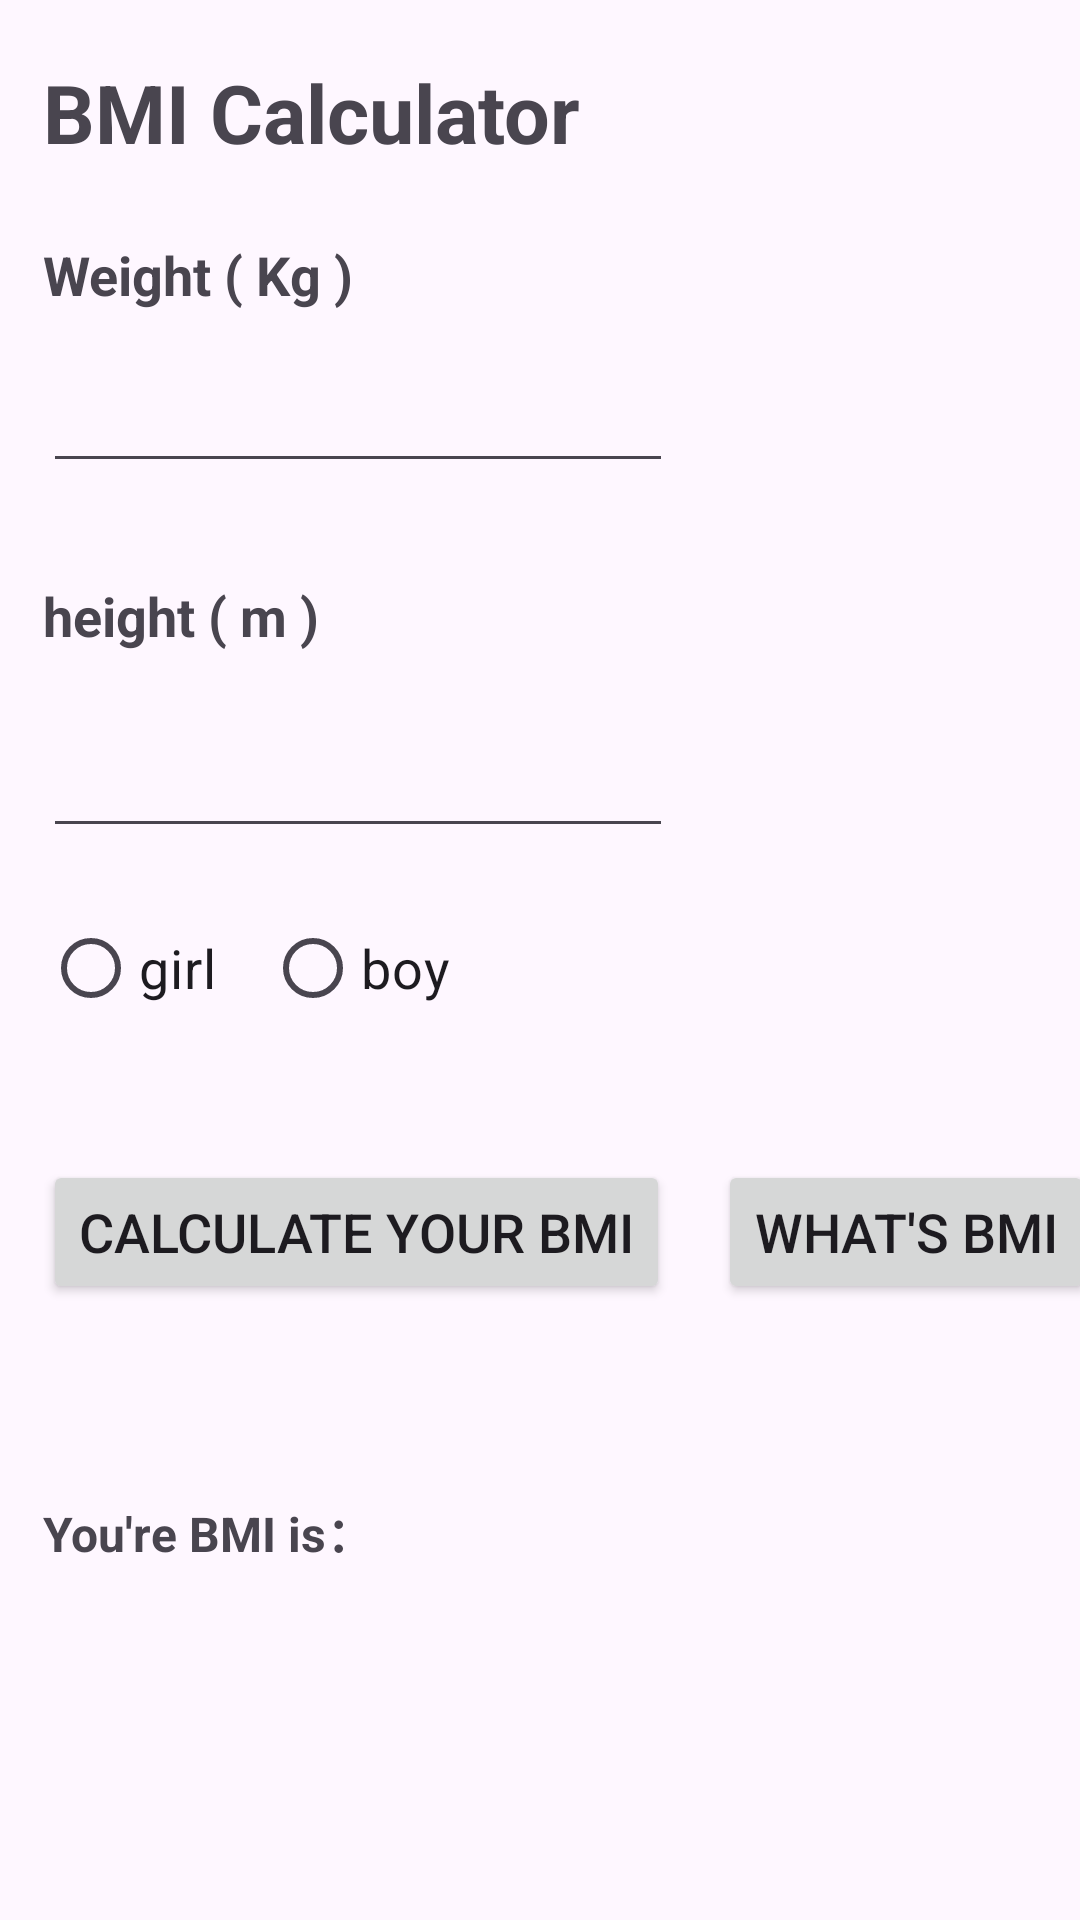

Produce the Android XML layout that renders to this screen, including the resource entries it uses.
<!-- AndroidManifest.xml: application theme Theme.JavaCourseExercises -->
<!-- res/layout/activity_bmi.xml -->
<?xml version="1.0" encoding="utf-8"?>
<androidx.constraintlayout.widget.ConstraintLayout xmlns:android="http://schemas.android.com/apk/res/android"
    xmlns:app="http://schemas.android.com/apk/res-auto"
    xmlns:tools="http://schemas.android.com/tools"
    android:layout_width="match_parent"
    android:layout_height="match_parent"
    tools:context=".hello.BmiActivity">

    <TextView
        android:id="@+id/textView2"
        android:layout_width="wrap_content"
        android:layout_height="wrap_content"
        android:layout_marginTop="24dp"
        android:text="Weight ( Kg )"
        android:textSize="18dp"
        android:textStyle="bold"
        app:layout_constraintStart_toStartOf="@+id/textView4"
        app:layout_constraintTop_toBottomOf="@+id/textView4" />

    <TextView
        android:id="@+id/textView3"
        android:layout_width="wrap_content"
        android:layout_height="wrap_content"
        android:layout_marginTop="32dp"
        android:text="height ( m )"
        android:textSize="18dp"
        android:textStyle="bold"
        app:layout_constraintStart_toStartOf="@+id/input_weight"
        app:layout_constraintTop_toBottomOf="@+id/input_weight" />

    <EditText
        android:id="@+id/input_weight"
        android:layout_width="wrap_content"
        android:layout_height="wrap_content"
        android:layout_marginTop="16dp"
        android:ems="10"
        android:inputType="numberDecimal"
        app:layout_constraintStart_toStartOf="@+id/textView2"
        app:layout_constraintTop_toBottomOf="@+id/textView2" />

    <EditText
        android:id="@+id/input_height"
        android:layout_width="wrap_content"
        android:layout_height="wrap_content"
        android:layout_marginTop="24dp"
        android:ems="10"
        android:inputType="number|numberDecimal"
        app:layout_constraintStart_toStartOf="@+id/textView3"
        app:layout_constraintTop_toBottomOf="@+id/textView3" />

    <Button
        android:id="@+id/btn_bmiResult"
        android:layout_width="wrap_content"
        android:layout_height="wrap_content"
        android:layout_marginTop="40dp"
        android:onClick="bmi"
        android:text="Calculate Your BMI"
        android:textSize="18dp"
        app:layout_constraintStart_toStartOf="@+id/radioButton"
        app:layout_constraintTop_toBottomOf="@+id/radioButton" />

    <TextView
        android:id="@+id/textView4"
        android:layout_width="wrap_content"
        android:layout_height="wrap_content"
        android:text="BMI Calculator"
        android:textSize="27dp"
        android:textStyle="bold"
        app:layout_constraintStart_toStartOf="@+id/guideline2"
        app:layout_constraintTop_toTopOf="@+id/guideline" />

    <RadioButton
        android:id="@+id/radioButton"
        android:layout_width="wrap_content"
        android:layout_height="wrap_content"
        android:layout_marginTop="16dp"
        android:text="girl"
        android:textSize="18dp"
        app:layout_constraintStart_toStartOf="@+id/input_height"
        app:layout_constraintTop_toBottomOf="@+id/input_height" />

    <RadioButton
        android:id="@+id/radioButton2"
        android:layout_width="wrap_content"
        android:layout_height="wrap_content"
        android:layout_marginStart="16dp"
        android:layout_marginTop="16dp"
        android:text="boy"
        android:textSize="18dp"
        app:layout_constraintStart_toEndOf="@+id/radioButton"
        app:layout_constraintTop_toBottomOf="@+id/input_height" />

    <androidx.constraintlayout.widget.Guideline
        android:id="@+id/guideline"
        android:layout_width="wrap_content"
        android:layout_height="wrap_content"
        android:orientation="horizontal"
        app:layout_constraintGuide_percent="0.03" />

    <androidx.constraintlayout.widget.Guideline
        android:id="@+id/guideline2"
        android:layout_width="wrap_content"
        android:layout_height="wrap_content"
        android:orientation="vertical"
        app:layout_constraintGuide_percent="0.04" />

    <Button
        android:id="@+id/btn_bmiInfo"
        android:layout_width="wrap_content"
        android:layout_height="wrap_content"
        android:layout_marginStart="16dp"
        android:onClick="bmiInfo"
        android:text="What's BMI"
        android:textSize="18dp"
        app:layout_constraintStart_toEndOf="@+id/btn_bmiResult"
        app:layout_constraintTop_toTopOf="@+id/btn_bmiResult" />

    <TextView
        android:id="@+id/textView9"
        android:layout_width="wrap_content"
        android:layout_height="wrap_content"
        android:layout_marginTop="64dp"
        android:text="You're BMI is："
        android:textSize="16sp"
        android:textStyle="bold"
        app:layout_constraintStart_toStartOf="@+id/btn_bmiResult"
        app:layout_constraintTop_toBottomOf="@+id/btn_bmiResult" />

    <TextView
        android:id="@+id/showBmi"
        android:layout_width="wrap_content"
        android:layout_height="wrap_content"
        android:layout_marginTop="8dp"
        android:textSize="20sp"
        app:layout_constraintStart_toStartOf="@+id/guideline2"
        app:layout_constraintTop_toBottomOf="@+id/textView9" />

</androidx.constraintlayout.widget.ConstraintLayout>
<!-- resources referenced by this layout -->
<resources>
  <style name="Theme.JavaCourseExercises" parent="Base.Theme.JavaCourseExercises" />
  <style name="Base.Theme.JavaCourseExercises" parent="Theme.Material3.DayNight.NoActionBar">
          
          
      </style>
</resources>
